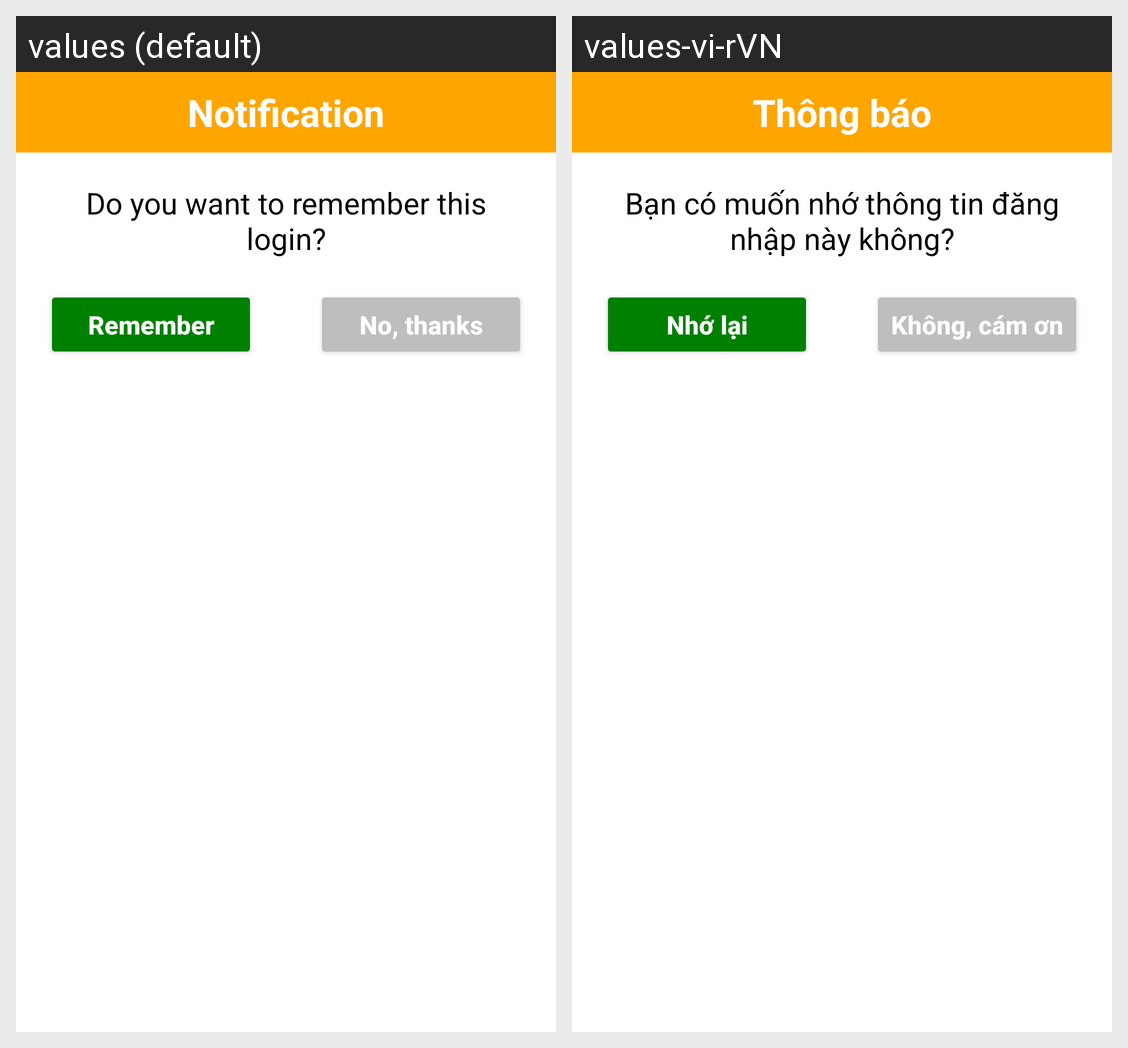

The same Android screen rendered under two of its app's locales, left to right. List the strings drawn on it with the default value and each locale's translation.
Android screen res/layout/dialog_confirm_remember.xml rendered under 2 locales, left to right: values (default), values-vi-rVN. Device: Nexus 5 (rendered at 1080×1920; each locale shown at half size, 540×960, under a caption strip naming it); theme Theme.Stulish.
Strings drawn on this screen, with the default value and each locale's value (text and hints the layout hard-codes, and strings that could not be matched under every locale, appear in the picture but are not listed):

notification
  values: Notification
  values-vi-rVN: Thông báo

do_you_remember
  values: Do you want to remember this login?
  values-vi-rVN: Bạn có muốn nhớ thông tin đăng nhập này không?

remember
  values: Remember
  values-vi-rVN: Nhớ lại

no_thanks
  values: No, thanks
  values-vi-rVN: Không, cám ơn
